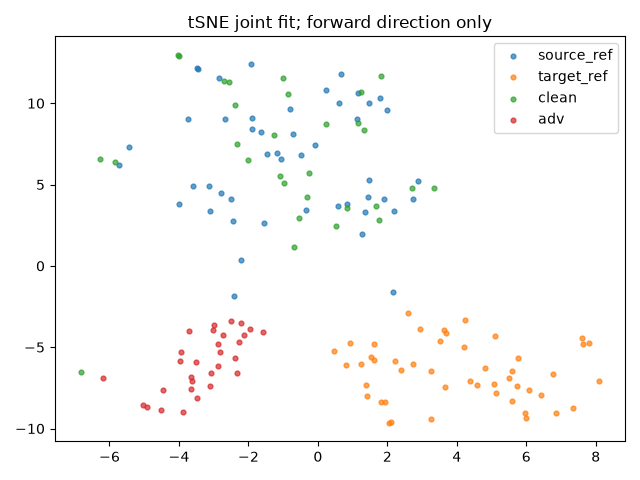

The table this chart was drawn from, first rows:
index, group, x, y
0, source_ref, -2.433, 2.76
1, source_ref, -0.8116, 9.659
2, source_ref, -2.415, -1.852
3, source_ref, -3.121, 4.929
4, source_ref, -3.603, 4.925
5, source_ref, 2.164, -1.634
6, source_ref, 1.168, 10.6
7, source_ref, 2.751, 4.108
8, source_ref, 0.5798, 3.696
9, source_ref, -3.472, 12.18
10, source_ref, 1.459, 10.02
11, source_ref, -1.905, 8.413
12, source_ref, 0.8409, 3.807
13, source_ref, 2.188, 3.354
14, source_ref, -1.647, 8.23
15, source_ref, 1.909, 4.097
16, source_ref, 0.601, 9.988
17, source_ref, -2.86, 11.58
18, source_ref, -0.4823, 6.803
19, source_ref, -2.668, 9.009
20, source_ref, -4.01, 3.832
21, source_ref, 1.449, 4.238
22, source_ref, 0.6612, 11.77
23, source_ref, 2.884, 5.212
24, source_ref, -0.7285, 8.09
25, source_ref, 1.995, 9.605
26, source_ref, -1.898, 9.071
27, source_ref, -5.719, 6.185
28, source_ref, -1.185, 6.924
29, source_ref, 1.78, 10.35
30, source_ref, -1.565, 2.656
31, source_ref, -1.924, 12.39
32, source_ref, -3.73, 9.048
33, source_ref, -1.074, 6.589
34, source_ref, 1.345, 3.297
35, source_ref, -2.798, 4.453
36, source_ref, 0.2433, 10.84
37, source_ref, 1.123, 9.023
38, source_ref, -5.429, 7.293
39, source_ref, -0.3324, 3.42
40, source_ref, -1.454, 6.905
41, source_ref, -0.08808, 7.458
42, source_ref, -3.111, 3.365
43, source_ref, -3.441, 12.12
44, source_ref, 1.486, 5.266
45, source_ref, -2.49, 4.096
46, source_ref, 1.277, 1.956
47, source_ref, -2.223, 0.3735
48, target_ref, 5.951, -9.043
49, target_ref, 0.454, -5.22
50, target_ref, 5.067, -7.258
51, target_ref, 0.8169, -6.073
52, target_ref, 4.196, -4.991
53, target_ref, 5.98, -9.381
54, target_ref, 5.139, -7.788
55, target_ref, 0.9353, -4.722
56, target_ref, 4.372, -7.092
57, target_ref, 1.403, -8.021
58, target_ref, 6.41, -7.959
59, target_ref, 3.516, -4.644
... 96 more rows
